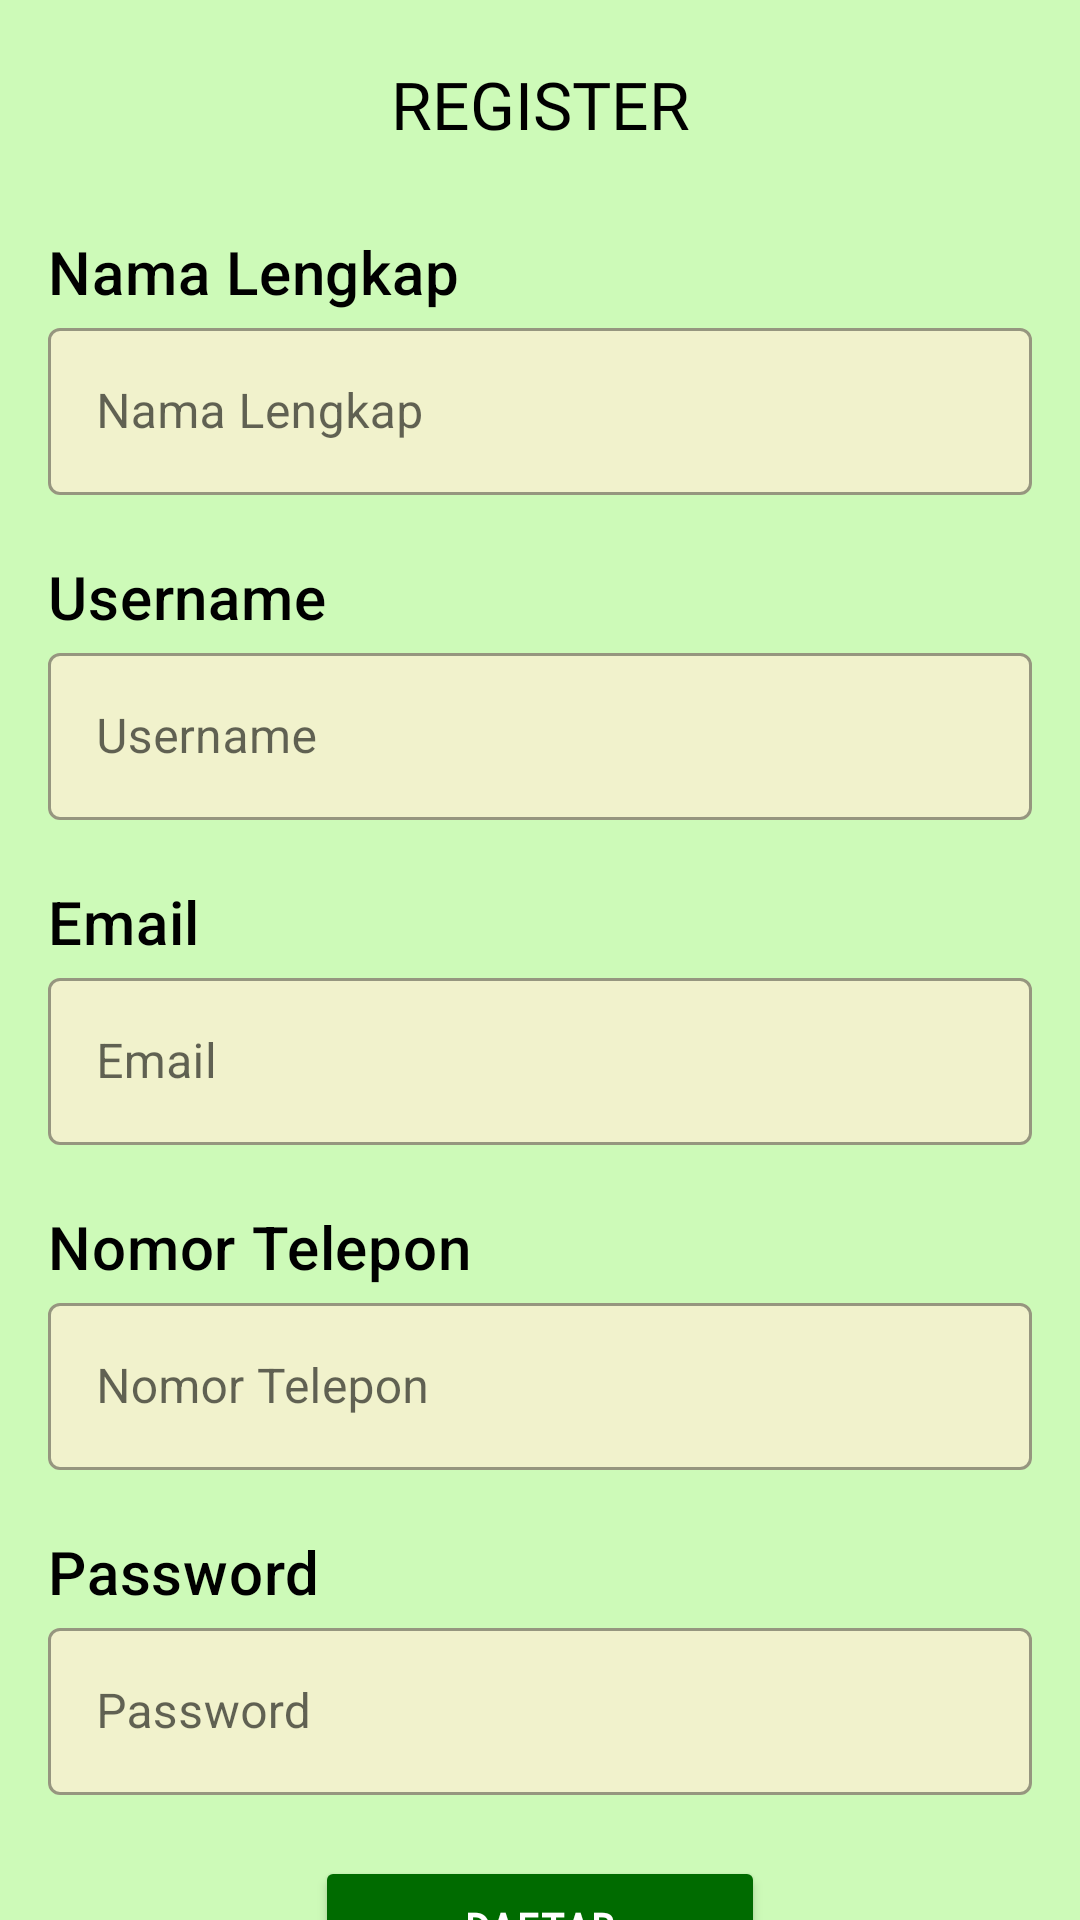

Layout XML and referenced resources for this Android screen:
<!-- AndroidManifest.xml: application theme Theme.UGD3_Kelompok15 -->
<!-- res/layout/activity_register.xml -->
<?xml version="1.0" encoding="utf-8"?>
<androidx.constraintlayout.widget.ConstraintLayout
    xmlns:android="http://schemas.android.com/apk/res/android"
    xmlns:app="http://schemas.android.com/apk/res-auto"
    xmlns:tools="http://schemas.android.com/tools"
    android:id="@+id/registerLayout"
    android:layout_width="match_parent"
    android:layout_height="match_parent"
    android:background="@color/green_primary"
    tools:context=".RegisterActivity">

    <TextView
        android:id="@+id/textRegister"
        android:layout_width="100dp"
        android:layout_height="37dp"
        android:layout_marginTop="20dp"
        android:textAlignment="center"
        android:fontFamily="@font/bebas_neue_bold_700"
        android:text="REGISTER"
        android:textColor="@color/black"
        app:autoSizeTextType="uniform"
        app:layout_constraintEnd_toEndOf="parent"
        app:layout_constraintStart_toStartOf="parent"
        app:layout_constraintTop_toTopOf="parent" />

    <LinearLayout
        android:id="@+id/linearLayout"
        android:layout_width="match_parent"
        android:layout_height="wrap_content"
        android:layout_marginStart="16dp"
        android:layout_marginEnd="16dp"
        app:layout_constraintTop_toBottomOf="@+id/textRegister"
        android:paddingTop="20dp"
        android:orientation="vertical">

        <TextView
            android:id="@+id/textNamaLengkap"
            style="@style/TextAppearance.MaterialComponents.Headline6"
            android:layout_width="wrap_content"
            android:layout_height="wrap_content"
            android:text="Nama Lengkap"
            android:textColor="@color/black"
            app:layout_constraintHorizontal_bias="0.0"
            app:layout_constraintStart_toStartOf="@id/LinearLayout"
            app:layout_constraintTop_toBottomOf="@id/LinearLayout" />

        <com.google.android.material.textfield.TextInputLayout
            android:id="@+id/inputLayoutNama"
            android:layout_width="match_parent"
            android:layout_height="wrap_content"
            style="@style/Widget.MaterialComponents.TextInputLayout.OutlinedBox"
            app:boxBackgroundColor="@color/yellow_input"
            android:hint="Nama Lengkap"
            app:errorEnabled="true"
            android:layout_marginTop="0dp">

            <com.google.android.material.textfield.TextInputEditText
                android:id="@+id/tietNama"
                android:layout_width="match_parent"
                android:layout_height="wrap_content"
                android:inputType="text" />

        </com.google.android.material.textfield.TextInputLayout>

        <TextView
            android:id="@+id/textUsername"
            style="@style/TextAppearance.MaterialComponents.Headline6"
            android:layout_width="wrap_content"
            android:layout_height="wrap_content"
            android:text="Username"
            android:textColor="@color/black"
            app:layout_constraintStart_toStartOf="@id/LinearLayout"
            app:layout_constraintTop_toBottomOf="@id/LinearLayout" />

        <com.google.android.material.textfield.TextInputLayout
            android:id="@+id/inputLayoutUsername"
            android:layout_width="match_parent"
            android:layout_height="wrap_content"
            style="@style/Widget.MaterialComponents.TextInputLayout.OutlinedBox"
            app:boxBackgroundColor="@color/yellow_input"
            android:hint="Username"
            app:errorEnabled="true"
            android:layout_marginBottom="0dp">

            <com.google.android.material.textfield.TextInputEditText
                android:id="@+id/tietUsername"
                android:layout_width="match_parent"
                android:layout_height="wrap_content"
                android:inputType="text" />

        </com.google.android.material.textfield.TextInputLayout>

        <TextView
            android:id="@+id/textEmail"
            style="@style/TextAppearance.MaterialComponents.Headline6"
            android:layout_width="wrap_content"
            android:layout_height="wrap_content"
            android:text="Email"
            android:textColor="@color/black"
            app:layout_constraintStart_toStartOf="@id/LinearLayout"
            app:layout_constraintTop_toBottomOf="@id/LinearLayout" />

        <com.google.android.material.textfield.TextInputLayout
            android:id="@+id/inputLayoutEmail"
            android:layout_width="match_parent"
            android:layout_height="wrap_content"
            style="@style/Widget.MaterialComponents.TextInputLayout.OutlinedBox"
            app:boxBackgroundColor="@color/yellow_input"
            android:hint="Email"
            app:errorEnabled="true"
            android:layout_marginBottom="0dp">

            <com.google.android.material.textfield.TextInputEditText
                android:id="@+id/tietEmail"
                android:layout_width="match_parent"
                android:layout_height="wrap_content"
                android:inputType="text" />

        </com.google.android.material.textfield.TextInputLayout>

        <TextView
            android:id="@+id/textNoTelp"
            style="@style/TextAppearance.MaterialComponents.Headline6"
            android:layout_width="wrap_content"
            android:layout_height="wrap_content"
            android:text="Nomor Telepon"
            android:textColor="@color/black"
            app:layout_constraintStart_toStartOf="@id/LinearLayout"
            app:layout_constraintTop_toBottomOf="@id/LinearLayout" />

        <com.google.android.material.textfield.TextInputLayout
            android:id="@+id/inputLayoutNoTelp"
            android:layout_width="match_parent"
            android:layout_height="wrap_content"
            style="@style/Widget.MaterialComponents.TextInputLayout.OutlinedBox"
            app:boxBackgroundColor="@color/yellow_input"
            android:hint="Nomor Telepon"
            app:errorEnabled="true"
            android:layout_marginBottom="0dp">

            <com.google.android.material.textfield.TextInputEditText
                android:id="@+id/tietNomor"
                android:layout_width="match_parent"
                android:layout_height="wrap_content"
                android:inputType="number" />

        </com.google.android.material.textfield.TextInputLayout>

        <TextView
            android:id="@+id/textPassword"
            style="@style/TextAppearance.MaterialComponents.Headline6"
            android:layout_width="wrap_content"
            android:layout_height="wrap_content"
            android:text="Password"
            android:textColor="@color/black"
            app:layout_constraintStart_toStartOf="@id/LinearLayout"
            app:layout_constraintTop_toBottomOf="@id/LinearLayout" />

        <com.google.android.material.textfield.TextInputLayout
            android:id="@+id/inputLayoutPassword"
            android:layout_width="match_parent"
            android:layout_height="wrap_content"
            android:textColor="@color/yellow_input"
            style="@style/Widget.MaterialComponents.TextInputLayout.OutlinedBox"
            app:boxBackgroundColor="@color/yellow_input"
            android:hint="Password"
            app:errorEnabled="true"
            android:layout_marginBottom="0dp">

            <com.google.android.material.textfield.TextInputEditText
                android:id="@+id/tietPassword"
                android:layout_width="match_parent"
                android:layout_height="wrap_content"
                android:inputType="textPassword" />

        </com.google.android.material.textfield.TextInputLayout>
    </LinearLayout>

    <Button
        android:id="@+id/btnRegister"
        android:layout_width="150dp"
        android:layout_height="wrap_content"
        android:backgroundTint="@color/dark_green"
        android:text="Daftar"
        android:textColor="@color/white"
        app:layout_constraintTop_toBottomOf="@+id/linearLayout"
        app:layout_constraintStart_toStartOf="parent"
        app:layout_constraintEnd_toEndOf="parent"
        tools:layout_editor_absoluteX="130dp"
        tools:layout_editor_absoluteY="619dp"
        android:typeface="monospace"
        android:textStyle="bold"/>
</androidx.constraintlayout.widget.ConstraintLayout>
<!-- resources referenced by this layout -->
<resources>
  <color name="black">#FF000000</color>
  <color name="dark_green">#006b00</color>
  <color name="green_primary">#CDFAB8</color>
  <color name="white">#FFFFFFFF</color>
  <color name="yellow_input">#F1F2CC</color>
  <style name="Theme.UGD3_Kelompok15" parent="Theme.MaterialComponents.DayNight.DarkActionBar">
          
          <item name="colorPrimary">@color/blue_box</item>
          <item name="colorPrimaryVariant">@color/purple_700</item>
          <item name="colorOnPrimary">@color/white</item>
          
          <item name="colorSecondary">@color/teal_200</item>
          <item name="colorSecondaryVariant">@color/teal_700</item>
          <item name="colorOnSecondary">@color/black</item>
          
          <item name="android:statusBarColor" tools:targetApi="l">?attr/colorPrimaryVariant</item>
          
      </style>
  <color name="blue_box">#217E84</color>
  <color name="purple_700">#FF3700B3</color>
  <color name="teal_200">#FF03DAC5</color>
  <color name="teal_700">#FF018786</color>
</resources>
